Dataset: final_split (GitHub, FadhliRajwaa/retinopaty-diabetic). Classes: mild diabetic retinopathy, moderate diabetic retinopathy, proliferate DR, severe diabetic retinopathy.

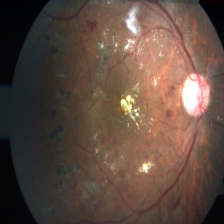
Label: severe diabetic retinopathy

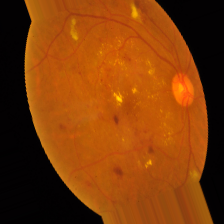
Label: severe diabetic retinopathy

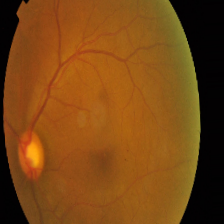
Label: mild diabetic retinopathy

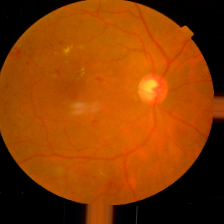
Label: moderate diabetic retinopathy

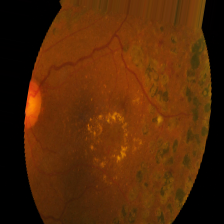
Label: proliferate DR

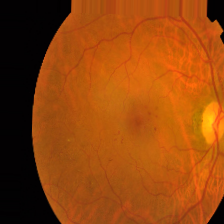
Label: mild diabetic retinopathy
